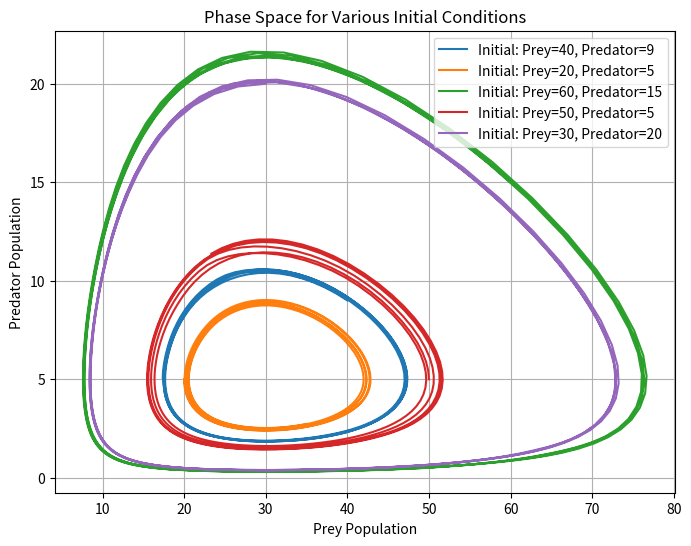

Write Python code to recreate this figure.
import numpy as np
import matplotlib.pyplot as plt
from scipy.integrate import solve_ivp

# Lotka-Volterra equations (Predator-Prey model)
def lotka_volterra(t, z, a, b, c, d):
    x, y = z
    return [x * (a - b * y), -y * (c - d * x)]

# Parameters I took by my favor
a, b, c, d = 0.1, 0.02, 0.3, 0.01

t = np.linspace(0, 200, 500)

initial_conditions = [
    (40, 9),  
    (20, 5),  
    (60, 15), 
    (50, 5),  
    (30, 20)  
]

plt.figure(figsize=(8, 6))

# This system here is easy to solve directly by Python
# Maybe finding a better method to solve a harder problem
for x0, y0 in initial_conditions:
    sol = solve_ivp(lotka_volterra, [t.min(), t.max()], [x0, y0], args=(a, b, c, d), t_eval=t)
    plt.plot(sol.y[0], sol.y[1], label=f'Initial: Prey={x0}, Predator={y0}')

plt.xlabel('Prey Population')
plt.ylabel('Predator Population')
plt.title('Phase Space for Various Initial Conditions')
plt.legend()
plt.grid(True)

plt.show()
